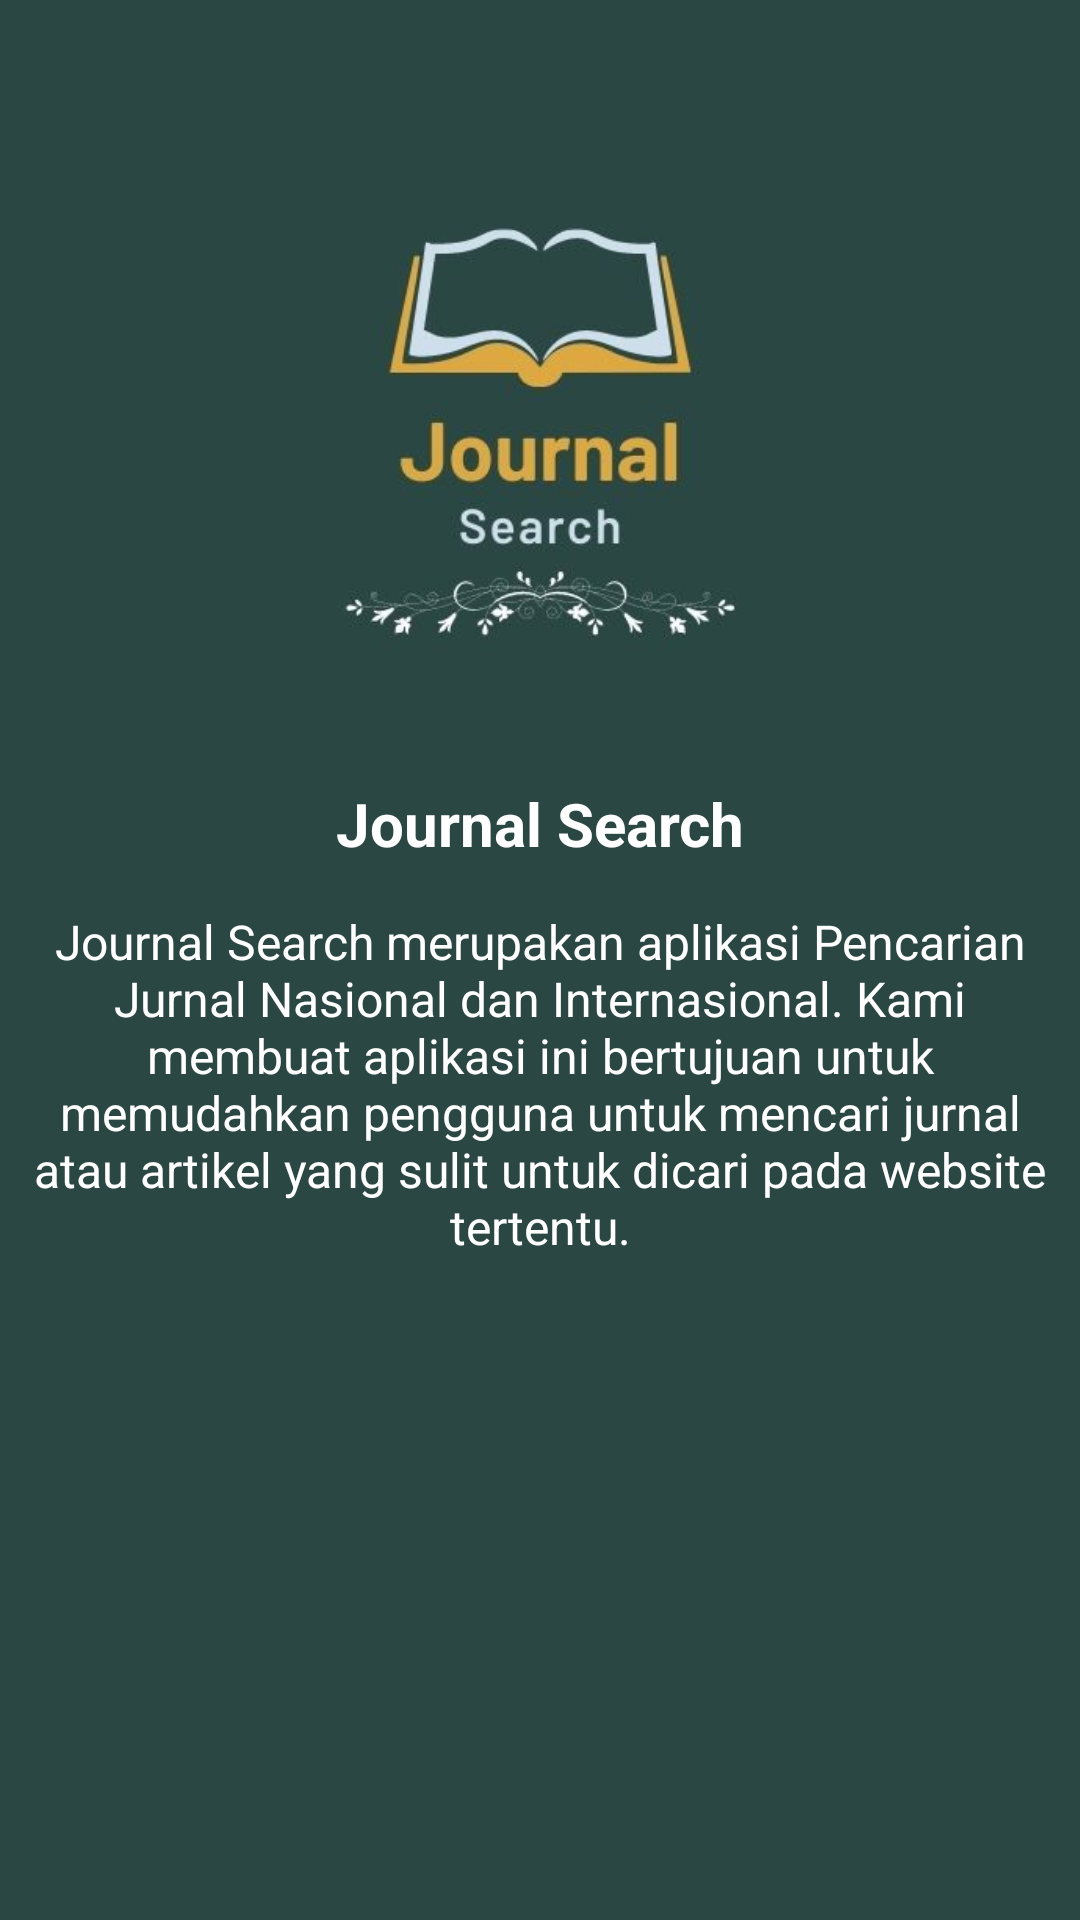

Layout XML and referenced resources for this Android screen:
<!-- AndroidManifest.xml: application theme Theme.JournalSearch -->
<!-- res/layout/activity_information.xml -->
<?xml version="1.0" encoding="utf-8"?>
<androidx.constraintlayout.widget.ConstraintLayout xmlns:android="http://schemas.android.com/apk/res/android"
    xmlns:app="http://schemas.android.com/apk/res-auto"
    xmlns:tools="http://schemas.android.com/tools"
    android:layout_width="match_parent"
    android:layout_height="match_parent"
    tools:context=".InformationActivity"
    android:background="@color/green_military">

    <ImageView
        android:id="@+id/img_logo"
        android:layout_width="match_parent"
        android:layout_height="261dp"
        android:layout_alignParentStart="true"
        android:layout_alignParentEnd="true"
        android:src="@drawable/journal"
        app:layout_constraintEnd_toEndOf="parent"
        app:layout_constraintStart_toStartOf="parent"
        app:layout_constraintTop_toTopOf="parent"
        tools:ignore="ContentDescription" />


    <ImageView
        android:id="@+id/btn_back"
        android:layout_width="wrap_content"
        android:layout_height="wrap_content"
        android:layout_marginStart="10dp"
        android:layout_marginTop="10dp"
        android:padding="5dp"
        android:src="@drawable/arrow_back"
        app:layout_constraintStart_toStartOf="parent"
        app:layout_constraintTop_toTopOf="parent"
        tools:ignore="ContentDescription" />

    <TextView
        android:id="@+id/title_app"
        android:layout_width="wrap_content"
        android:layout_height="30dp"
        android:layout_above="@+id/text_app"
        android:layout_alignParentStart="true"
        android:layout_alignParentEnd="true"
        android:text="@string/title"
        android:textAlignment="center"
        android:textColor="@color/white"
        android:textSize="20sp"
        android:textStyle="bold"
        app:layout_constraintEnd_toEndOf="parent"
        app:layout_constraintStart_toStartOf="parent"
        app:layout_constraintTop_toBottomOf="@+id/img_logo" />

    <TextView
        android:id="@+id/text_app"
        android:layout_width="350dp"
        android:layout_height="wrap_content"
        android:text="@string/text"
        android:textAlignment="center"
        android:textColor="@color/white"
        android:textSize="16sp"
        app:layout_constraintBottom_toBottomOf="parent"
        app:layout_constraintEnd_toEndOf="parent"
        app:layout_constraintHorizontal_bias="0.491"
        app:layout_constraintStart_toStartOf="parent"
        app:layout_constraintTop_toBottomOf="@+id/title_app"
        app:layout_constraintVertical_bias="0.052" />

</androidx.constraintlayout.widget.ConstraintLayout>
<!-- resources referenced by this layout -->
<resources>
  <color name="green_military">#2B4743</color>
  <color name="white">#FFFFFFFF</color>
  <!-- drawable journal: jpg bitmap (drawable, 18473 bytes) -->
  <string name="text">Journal Search merupakan aplikasi Pencarian Jurnal Nasional dan Internasional. Kami membuat aplikasi ini bertujuan untuk memudahkan pengguna untuk mencari jurnal atau artikel yang sulit untuk dicari pada website tertentu.</string>
  <string name="title">Journal Search</string>
  <style name="Theme.JournalSearch" parent="Theme.MaterialComponents.DayNight.DarkActionBar">
          
          <item name="colorPrimary">@color/purple_500</item>
          <item name="colorPrimaryVariant">@color/purple_700</item>
          <item name="colorOnPrimary">@color/white</item>
          
          <item name="colorSecondary">@color/teal_200</item>
          <item name="colorSecondaryVariant">@color/teal_700</item>
          <item name="colorOnSecondary">@color/black</item>
          
          <item name="android:statusBarColor" tools:targetApi="l">?attr/colorPrimaryVariant</item>
          
      </style>
  <color name="purple_500">#FF6200EE</color>
  <color name="purple_700">#FF3700B3</color>
  <color name="teal_200">#FF03DAC5</color>
  <color name="teal_700">#FF018786</color>
  <color name="black">#FF000000</color>
</resources>
